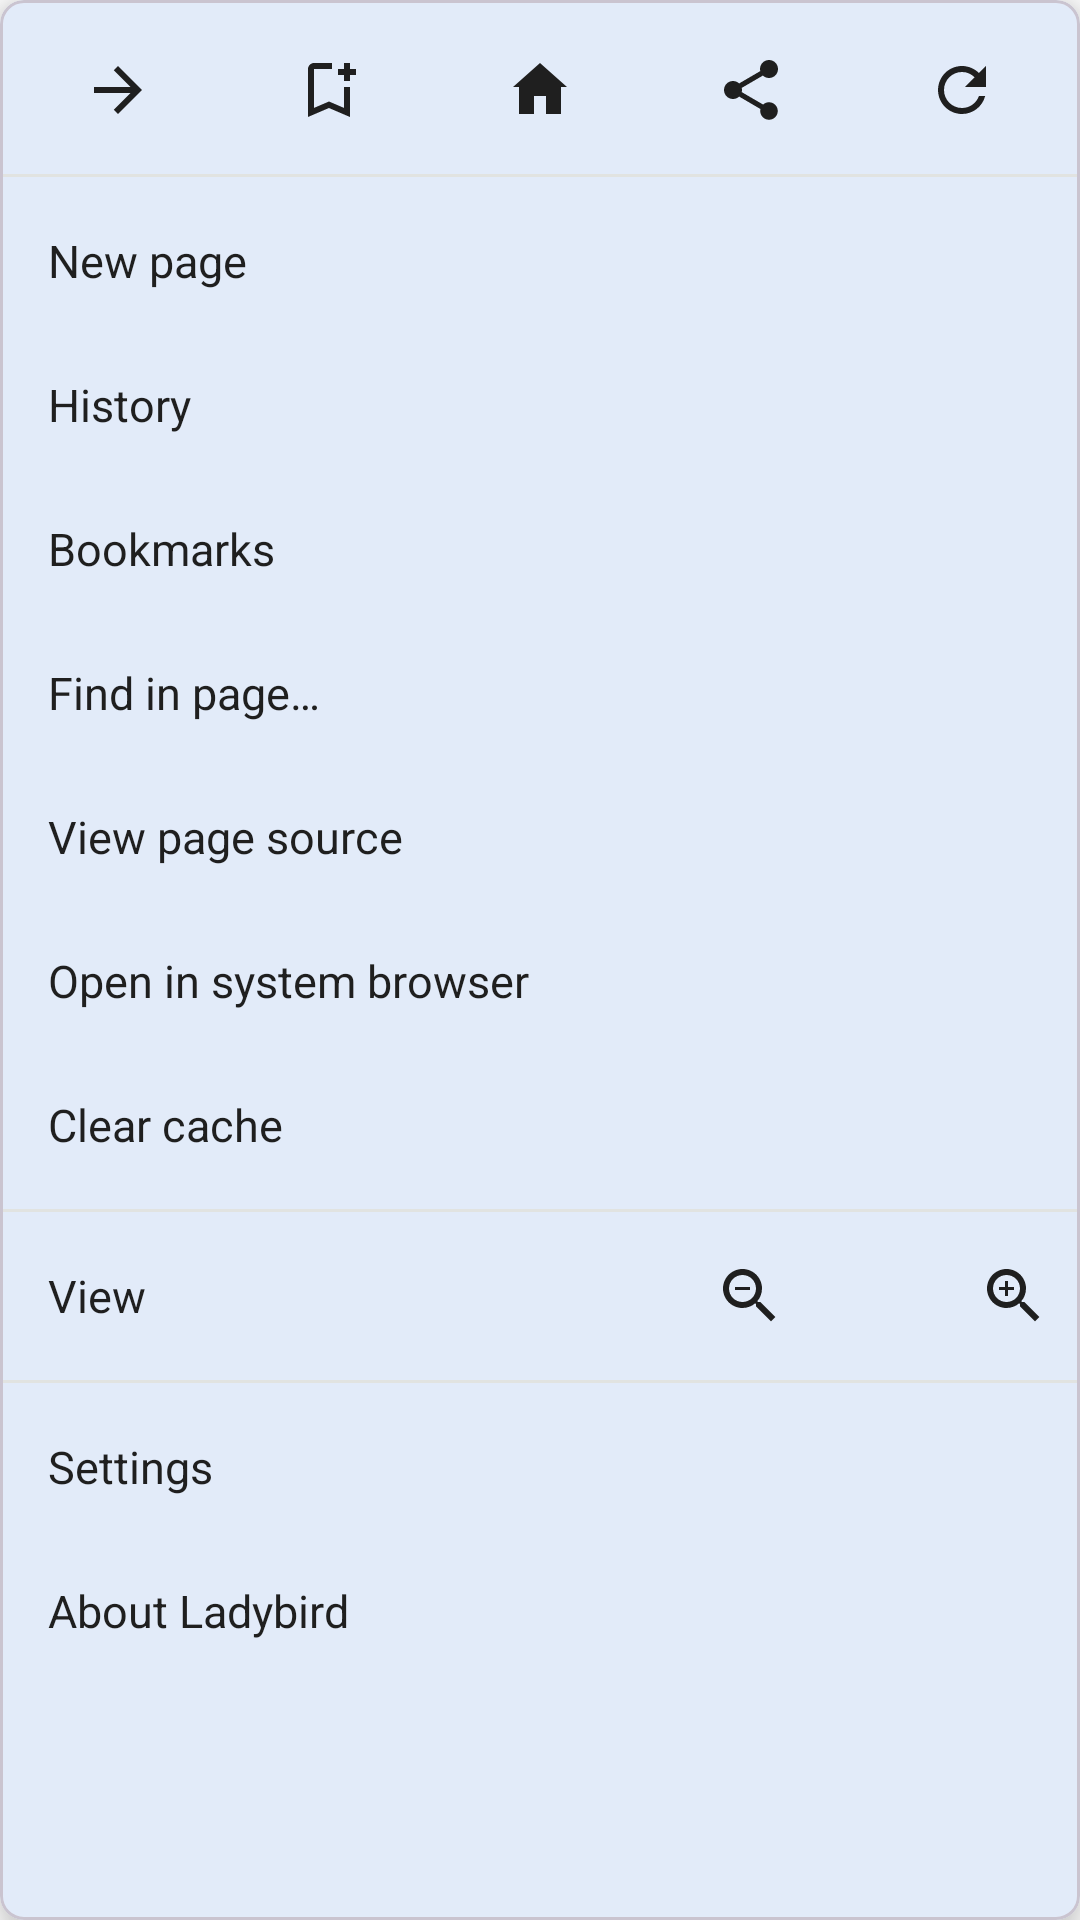

The Android layout XML behind this screen, and the referenced resources:
<!-- AndroidManifest.xml: application theme Theme.Ladybird -->
<!-- res/layout/popup_overflow_menu.xml -->
<?xml version="1.0" encoding="utf-8"?>
<com.google.android.material.card.MaterialCardView xmlns:android="http://schemas.android.com/apk/res/android"
    xmlns:app="http://schemas.android.com/apk/res-auto"
    android:layout_width="288dp"
    android:layout_height="wrap_content"
    app:cardBackgroundColor="@color/ladybird_surface"
    app:cardCornerRadius="8dp"
    app:cardElevation="8dp">

    <ScrollView
        android:layout_width="match_parent"
        android:layout_height="wrap_content"
        android:fadeScrollbars="true"
        android:scrollbarStyle="insideOverlay">

        <LinearLayout
            android:layout_width="match_parent"
            android:layout_height="wrap_content"
            android:orientation="vertical"
            android:paddingTop="6dp"
            android:paddingBottom="6dp">

            
            <LinearLayout
                android:layout_width="match_parent"
                android:layout_height="wrap_content"
                android:baselineAligned="false"
                android:gravity="center_vertical"
                android:orientation="horizontal"
                android:paddingStart="4dp"
                android:paddingEnd="4dp"
                android:paddingTop="2dp"
                android:paddingBottom="2dp">

                <ImageButton
                    android:id="@+id/menuForward"
                    android:layout_width="0dp"
                    android:layout_height="44dp"
                    android:layout_weight="1"
                    android:background="?attr/selectableItemBackgroundBorderless"
                    android:contentDescription="@string/browser_forward"
                    android:padding="10dp"
                    android:src="@drawable/ic_arrow_forward"
                    android:tint="@color/ladybird_on_surface" />

                <ImageButton
                    android:id="@+id/menuBookmarkAdd"
                    android:layout_width="0dp"
                    android:layout_height="44dp"
                    android:layout_weight="1"
                    android:background="?attr/selectableItemBackgroundBorderless"
                    android:contentDescription="@string/menu_add_bookmark"
                    android:padding="10dp"
                    android:src="@drawable/ic_bookmark_add"
                    android:tint="@color/ladybird_on_surface" />

                <ImageButton
                    android:id="@+id/menuHome"
                    android:layout_width="0dp"
                    android:layout_height="44dp"
                    android:layout_weight="1"
                    android:background="?attr/selectableItemBackgroundBorderless"
                    android:contentDescription="@string/browser_home"
                    android:padding="10dp"
                    android:src="@drawable/ic_home"
                    android:tint="@color/ladybird_on_surface" />

                <ImageButton
                    android:id="@+id/menuShare"
                    android:layout_width="0dp"
                    android:layout_height="44dp"
                    android:layout_weight="1"
                    android:background="?attr/selectableItemBackgroundBorderless"
                    android:contentDescription="@string/menu_share"
                    android:padding="10dp"
                    android:src="@drawable/ic_share"
                    android:tint="@color/ladybird_on_surface" />

                <ImageButton
                    android:id="@+id/menuRefresh"
                    android:layout_width="0dp"
                    android:layout_height="44dp"
                    android:layout_weight="1"
                    android:background="?attr/selectableItemBackgroundBorderless"
                    android:contentDescription="@string/browser_reload"
                    android:padding="10dp"
                    android:src="@drawable/ic_refresh"
                    android:tint="@color/ladybird_on_surface" />
            </LinearLayout>

            <View
                android:layout_width="match_parent"
                android:layout_height="1dp"
                android:layout_marginTop="4dp"
                android:layout_marginBottom="4dp"
                android:background="@color/ladybird_divider" />

            <LinearLayout android:id="@+id/rowNewPage" style="@style/Chromium.OverflowItem">
                <TextView style="@style/Chromium.OverflowText" android:text="@string/menu_new_tab" />
            </LinearLayout>

            <LinearLayout android:id="@+id/rowHistory" style="@style/Chromium.OverflowItem">
                <TextView style="@style/Chromium.OverflowText" android:text="@string/menu_history" />
            </LinearLayout>

            <LinearLayout android:id="@+id/rowBookmarks" style="@style/Chromium.OverflowItem">
                <TextView style="@style/Chromium.OverflowText" android:text="@string/menu_bookmarks" />
            </LinearLayout>

            <LinearLayout android:id="@+id/rowFindInPage" style="@style/Chromium.OverflowItem">
                <TextView style="@style/Chromium.OverflowText" android:text="@string/menu_find_in_page" />
            </LinearLayout>

            <LinearLayout android:id="@+id/rowViewSource" style="@style/Chromium.OverflowItem">
                <TextView style="@style/Chromium.OverflowText" android:text="@string/menu_view_source" />
            </LinearLayout>

            <LinearLayout android:id="@+id/rowOpenExternal" style="@style/Chromium.OverflowItem">
                <TextView style="@style/Chromium.OverflowText" android:text="@string/menu_open_external" />
            </LinearLayout>

            <LinearLayout android:id="@+id/rowClearCache" style="@style/Chromium.OverflowItem">
                <TextView style="@style/Chromium.OverflowText" android:text="@string/menu_clear_cache" />
            </LinearLayout>

            <View
                android:layout_width="match_parent"
                android:layout_height="1dp"
                android:layout_marginTop="4dp"
                android:layout_marginBottom="4dp"
                android:background="@color/ladybird_divider" />

            
            <LinearLayout
                android:layout_width="match_parent"
                android:layout_height="48dp"
                android:gravity="center_vertical"
                android:orientation="horizontal"
                android:paddingStart="16dp"
                android:paddingEnd="4dp">

                <TextView
                    android:layout_width="0dp"
                    android:layout_height="wrap_content"
                    android:layout_weight="1"
                    android:text="@string/menu_view"
                    android:textColor="@color/ladybird_on_surface"
                    android:textSize="15sp" />

                <ImageButton
                    android:id="@+id/zoomOutButton"
                    android:layout_width="36dp"
                    android:layout_height="36dp"
                    android:background="?attr/selectableItemBackgroundBorderless"
                    android:contentDescription="@string/menu_zoom_out"
                    android:padding="6dp"
                    android:src="@drawable/ic_zoom_out"
                    android:tint="@color/ladybird_on_surface" />

                <TextView
                    android:id="@+id/zoomLabel"
                    android:layout_width="52dp"
                    android:layout_height="wrap_content"
                    android:gravity="center"
                    android:textColor="@color/ladybird_on_surface"
                    android:textSize="14sp" />

                <ImageButton
                    android:id="@+id/zoomInButton"
                    android:layout_width="36dp"
                    android:layout_height="36dp"
                    android:background="?attr/selectableItemBackgroundBorderless"
                    android:contentDescription="@string/menu_zoom_in"
                    android:padding="6dp"
                    android:src="@drawable/ic_zoom_in"
                    android:tint="@color/ladybird_on_surface" />
            </LinearLayout>

            <View
                android:layout_width="match_parent"
                android:layout_height="1dp"
                android:layout_marginTop="4dp"
                android:layout_marginBottom="4dp"
                android:background="@color/ladybird_divider" />

            <LinearLayout android:id="@+id/rowSettings" style="@style/Chromium.OverflowItem">
                <TextView style="@style/Chromium.OverflowText" android:text="@string/menu_settings" />
            </LinearLayout>

            <LinearLayout android:id="@+id/rowAbout" style="@style/Chromium.OverflowItem">
                <TextView style="@style/Chromium.OverflowText" android:text="@string/menu_about" />
            </LinearLayout>

        </LinearLayout>
    </ScrollView>
</com.google.android.material.card.MaterialCardView>
<!-- resources referenced by this layout -->
<resources>
  <color name="ladybird_divider">#FFE1E3E1</color>
  <color name="ladybird_on_surface">#FF1F1F1F</color>
  <color name="ladybird_surface">#FFFFFFFF</color>
  <!-- drawable ic_arrow_forward (drawable) -->
  <vector xmlns:android="http://schemas.android.com/apk/res/android"
      android:width="24dp"
      android:height="24dp"
      android:viewportWidth="24"
      android:viewportHeight="24">
      <path
          android:fillColor="@android:color/white"
          android:pathData="M12,4l-1.41,1.41L16.17,11H4v2h12.17l-5.58,5.59L12,20l8,-8z" />
  </vector>
  <!-- drawable ic_home (drawable) -->
  <vector xmlns:android="http://schemas.android.com/apk/res/android"
      android:width="24dp"
      android:height="24dp"
      android:viewportWidth="24"
      android:viewportHeight="24"
      android:tint="?attr/colorControlNormal">
      <path
          android:fillColor="@android:color/white"
          android:pathData="M12,3l9,8h-2v9h-5v-6h-4v6h-5v-9h-2z" />
  </vector>
  <string name="browser_forward">Forward</string>
  <string name="browser_home">Home</string>
  <string name="browser_reload">Reload</string>
  <string name="menu_about">About Ladybird</string>
  <string name="menu_add_bookmark">Add bookmark</string>
  <string name="menu_bookmarks">Bookmarks</string>
  <string name="menu_clear_cache">Clear cache</string>
  <string name="menu_find_in_page">Find in page…</string>
  <string name="menu_history">History</string>
  <string name="menu_new_tab">New page</string>
  <string name="menu_open_external">Open in system browser</string>
  <string name="menu_settings">Settings</string>
  <string name="menu_share">Share link</string>
  <string name="menu_view">View</string>
  <string name="menu_view_source">View page source</string>
  <string name="menu_zoom_in">Zoom in</string>
  <string name="menu_zoom_out">Zoom out</string>
  <style name="Chromium.OverflowText" parent="">
          <item name="android:layout_width">wrap_content</item>
          <item name="android:layout_height">wrap_content</item>
          <item name="android:textColor">@color/ladybird_on_surface</item>
          <item name="android:textSize">15sp</item>
      </style>
  <color name="ladybird_accent">#FF0B57D0</color>
  <color name="white">#FFFFFFFF</color>
  <color name="ladybird_accent_container">#FFD3E3FD</color>
  <color name="ladybird_secondary">#FF5F6368</color>
  <color name="ladybird_surface_variant">#FFF1F3F4</color>
  <color name="ladybird_background">#FFFFFFFF</color>
  <style name="ThemeOverlay.Ladybird.BottomSheet" parent="ThemeOverlay.Material3.BottomSheetDialog">
          <item name="bottomSheetStyle">@style/Ladybird.BottomSheet</item>
          <item name="android:navigationBarColor">@color/ladybird_surface</item>
      </style>
  <style name="Ladybird.DialogTitle" parent="MaterialAlertDialog.Material3.Title.Text">
          <item name="android:textColor">@color/ladybird_on_surface</item>
          <item name="android:textStyle">bold</item>
          <item name="android:textSize">17sp</item>
      </style>
  <style name="Ladybird.DialogPositiveButton" parent="Widget.Material3.Button.TextButton.Dialog">
          <item name="android:textColor">@color/ladybird_accent</item>
          <item name="android:textStyle">bold</item>
      </style>
  <style name="Ladybird.DialogNeutralButton" parent="Widget.Material3.Button.TextButton.Dialog">
          <item name="android:textColor">@color/ladybird_on_surface_muted</item>
      </style>
  <style name="Ladybird.BottomSheet" parent="Widget.Material3.BottomSheet.Modal">
          <item name="backgroundTint">@android:color/transparent</item>
          <item name="android:background">@android:color/transparent</item>
      </style>
  <color name="ladybird_on_surface_muted">#FF5F6368</color>
</resources>
